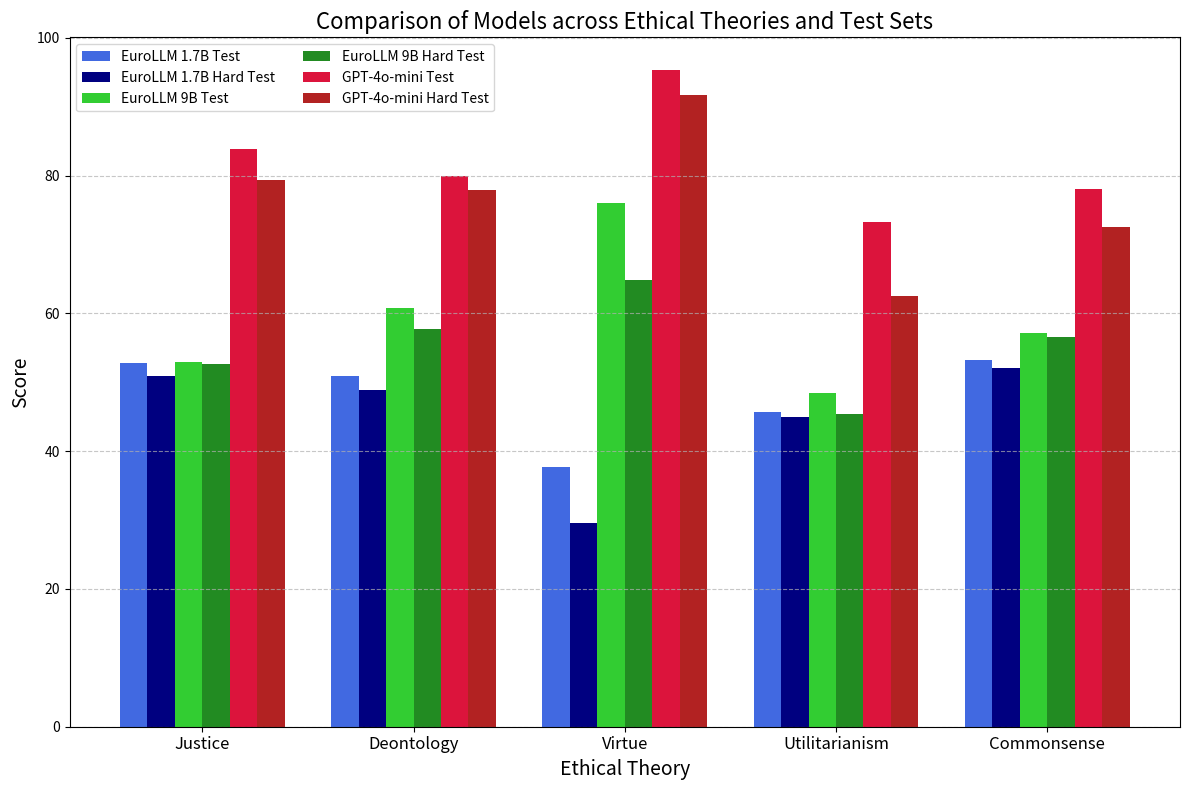

Generate this figure with matplotlib:
#!/usr/bin/env python3
import matplotlib.pyplot as plt
import numpy as np
from matplotlib.patches import Patch

# Data dictionary provided
data = {
    "Model": ["EuroLLM 1.7B", "EuroLLM 9B", "GPT-4o-mini"],
    "Justice (Test)": [52.8, 53.0, 83.8],
    "Justice (Hard Test)": [50.9, 52.7, 79.4],
    "Deontology (Test)": [50.9, 60.8, 80.0],
    "Deontology (Hard Test)": [48.9, 57.8, 77.9],
    "Virtue (Test)": [37.7, 76.0, 95.3],
    "Virtue (Hard Test)": [29.6, 64.9, 91.7],
    "Utilitarianism (Test)": [45.7, 48.5, 73.2],
    "Utilitarianism (Hard Test)": [45.0, 45.4, 62.5],
    "Commonsense (Test)": [53.3, 57.2, 78.0],
    "Commonsense (Hard Test)": [52.0, 56.5, 72.5],
    "Average (Test)": [48.1, 59.1, 82.1],
    "Average (Hard Test)": [45.3, 55.5, 76.8]
}

# Model names and ethical theory groups (Average removed)
models = data["Model"]
groups = ["Justice", "Deontology", "Virtue", "Utilitarianism", "Commonsense"]

# Organize the data, grouping Test and Hard Test scores per ethical theory.
score_data = {}
for group in groups:
    test_key = f"{group} (Test)"
    hard_key = f"{group} (Hard Test)"
    score_data[group] = {
        "Test": data[test_key],
        "Hard Test": data[hard_key]
    }

# Define separate color maps for Test and Hard Test scores for each model.
color_map_test = {
    "EuroLLM 1.7B": "royalblue",
    "EuroLLM 9B": "limegreen",
    "GPT-4o-mini": "crimson"
}

color_map_hard = {
    "EuroLLM 1.7B": "navy",
    "EuroLLM 9B": "forestgreen",
    "GPT-4o-mini": "firebrick"
}

# Number of groups and number of bars per group:
n_groups = len(groups)
bars_per_group = 6  # 2 bars per model (Test and Hard Test) for 3 models.

# Set positions for the groups on the x-axis.
x = np.arange(n_groups)

# Width for each bar (adjustable)
bar_width = 0.13

# Total width for each group is the cumulative width of 6 bars.
total_group_width = bars_per_group * bar_width

# Create offsets for each bar so that they are centered on the group tick.
offsets = np.linspace(-total_group_width / 2 + bar_width / 2, 
                      total_group_width / 2 - bar_width / 2, 
                      bars_per_group)

plt.figure(figsize=(12, 8))

# Used to track labels already added to the legend.
used_labels = set()

# Loop over each ethical theory (group) and plot bars for every model.
for i, group in enumerate(groups):
    test_scores = score_data[group]["Test"]
    hard_scores = score_data[group]["Hard Test"]
    
    # For each model, plot two bars (Test and Hard Test).
    for m_idx, model in enumerate(models):
        # Compute bar indices:
        # index 0: first model Test, 1: first model Hard Test,
        # index 2: second model Test, 3: second model Hard Test,
        # index 4: third model Test, 5: third model Hard Test.
        bar_index_test = m_idx * 2
        bar_index_hard = m_idx * 2 + 1
        
        # Compute positions by adding the offset.
        pos_test = x[i] + offsets[bar_index_test]
        pos_hard = x[i] + offsets[bar_index_hard]
        
        # Plot the Test bar for this model.
        label_test = f"{model} Test"
        if label_test not in used_labels:
            plt.bar(pos_test, test_scores[m_idx], width=bar_width, 
                    color=color_map_test[model], label=label_test)
            used_labels.add(label_test)
        else:
            plt.bar(pos_test, test_scores[m_idx], width=bar_width, 
                    color=color_map_test[model])
        
        # Plot the Hard Test bar using a different color.
        label_hard = f"{model} Hard Test"
        if label_hard not in used_labels:
            plt.bar(pos_hard, hard_scores[m_idx], width=bar_width, 
                    color=color_map_hard[model], label=label_hard)
            used_labels.add(label_hard)
        else:
            plt.bar(pos_hard, hard_scores[m_idx], width=bar_width, 
                    color=color_map_hard[model])

# Set the x-axis ticks and labels.
plt.xticks(x, groups, fontsize=12)

# Set axis labels and title.
plt.xlabel('Ethical Theory', fontsize=14)
plt.ylabel('Score', fontsize=14)
plt.title('Comparison of Models across Ethical Theories and Test Sets', fontsize=16)

# Add legend.
plt.legend(fontsize=10, ncol=2, loc='upper left')

# Add grid for clarity.
plt.grid(axis='y', linestyle='--', alpha=0.7)

plt.tight_layout()
plt.savefig("big_bar_chart.png", dpi=300)
plt.show()
